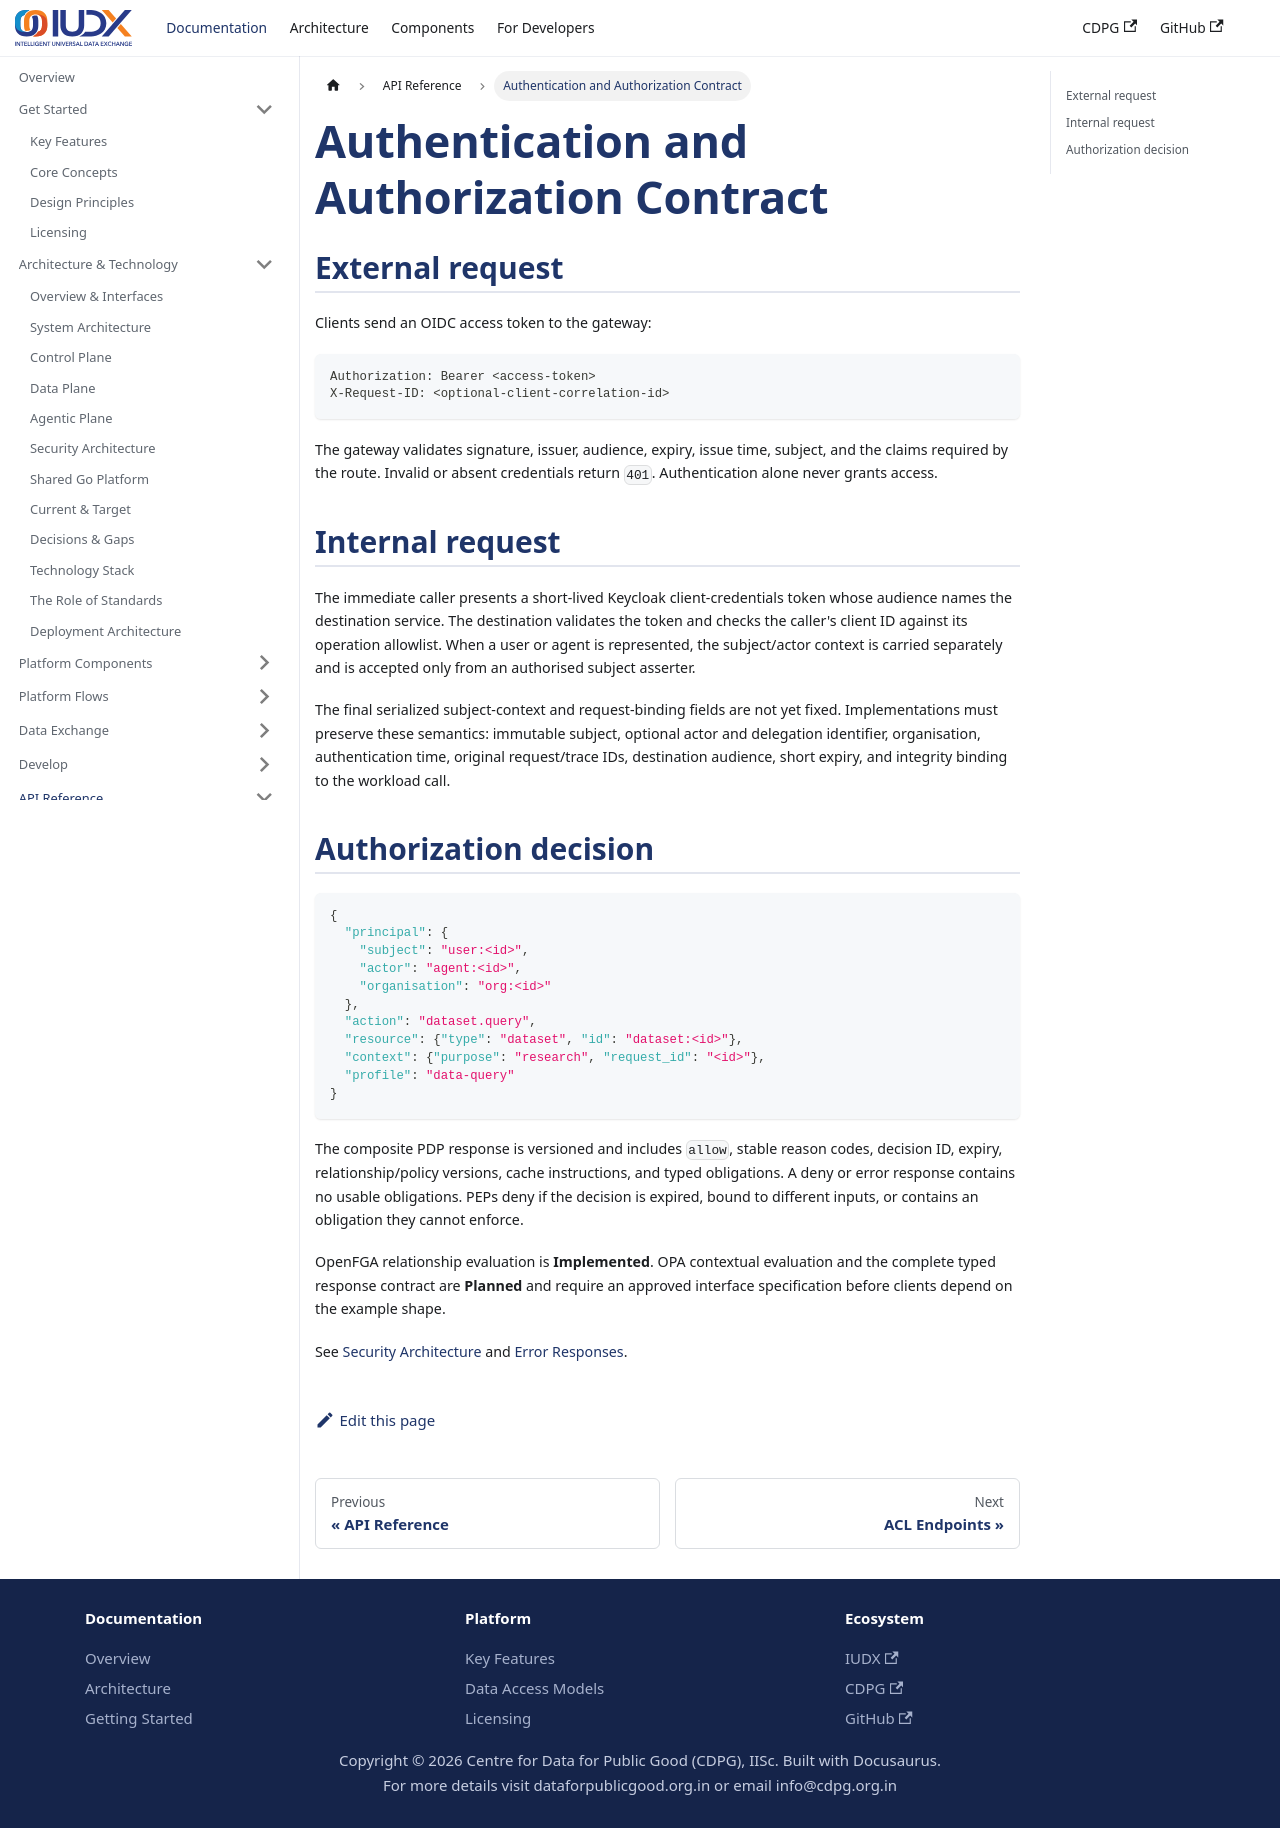

repository: datakaveri/cdpg-docs · page: docs/api-reference/auth-flow/index.html · generator: docusaurus

---
title: Authentication and Authorization Contract
description: External token, workload identity, subject context, and decision-response contracts.
---

# Authentication and Authorization Contract

## External request

Clients send an OIDC access token to the gateway:

```http
Authorization: Bearer <access-token>
X-Request-ID: <optional-client-correlation-id>
```

The gateway validates signature, issuer, audience, expiry, issue time, subject, and the claims required by the route. Invalid or absent credentials return `401`. Authentication alone never grants access.

## Internal request

The immediate caller presents a short-lived Keycloak client-credentials token whose audience names the destination service. The destination validates the token and checks the caller's client ID against its operation allowlist. When a user or agent is represented, the subject/actor context is carried separately and is accepted only from an authorised subject asserter.

The final serialized subject-context and request-binding fields are not yet fixed. Implementations must preserve these semantics: immutable subject, optional actor and delegation identifier, organisation, authentication time, original request/trace IDs, destination audience, short expiry, and integrity binding to the workload call.

## Authorization decision

```json
{
  "principal": {
    "subject": "user:<id>",
    "actor": "agent:<id>",
    "organisation": "org:<id>"
  },
  "action": "dataset.query",
  "resource": {"type": "dataset", "id": "dataset:<id>"},
  "context": {"purpose": "research", "request_id": "<id>"},
  "profile": "data-query"
}
```

The composite PDP response is versioned and includes `allow`, stable reason codes, decision ID, expiry, relationship/policy versions, cache instructions, and typed obligations. A deny or error response contains no usable obligations. PEPs deny if the decision is expired, bound to different inputs, or contains an obligation they cannot enforce.

OpenFGA relationship evaluation is **Implemented**. OPA contextual evaluation and the complete typed response contract are **Planned** and require an approved interface specification before clients depend on the example shape.

See [Security Architecture](../technical/security-architecture.mdx) and [Error Responses](./error-responses.md).
